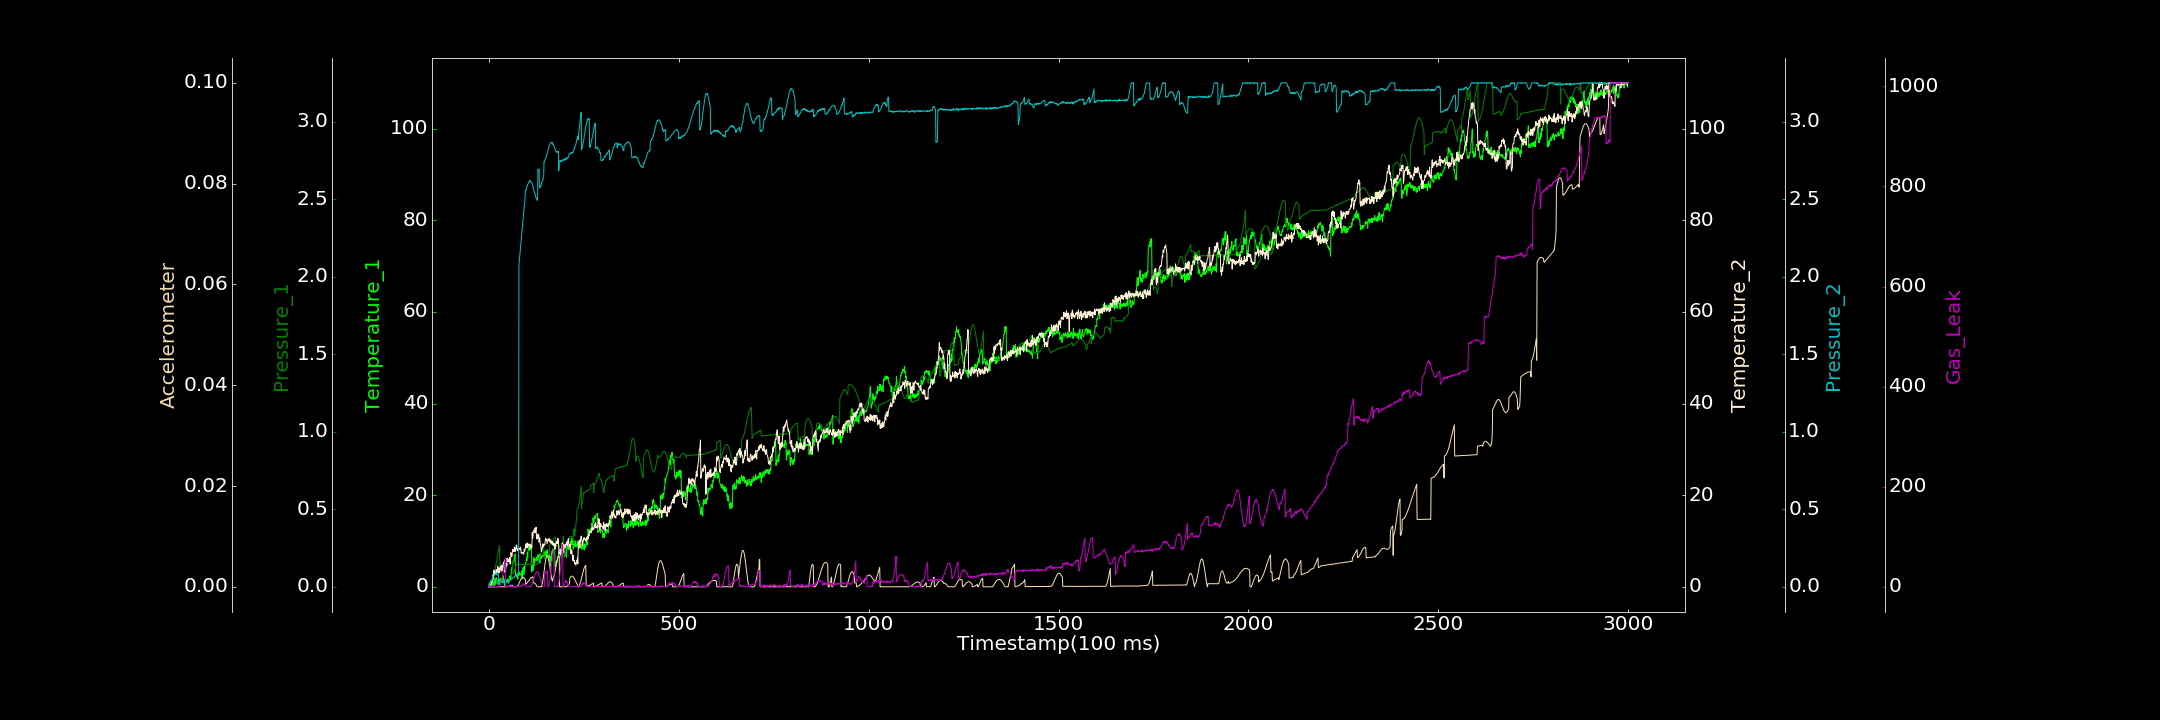

The data file committed next to this chart (first rows):
0.000000000, 0.454037980, 0.000000000, 0.000000000, 0.000725791, 0.000000000, 0.000000000
1, 0.5408, 0.000000000, 0.07693, 0.02733, 0.00001013, 0.2037
2, 0.3486, 0.004077, 0.000000000, 0.02637, 0.000000000, 1.436
3, 0.5229, 0.004081, 0.000000000, 0.02663, 0.000000000, 0.05462
4, 0.2959, 0.01009, 0.000000000, 0.02908, 0.000000000, 0.000000000
5, 0.000000000, 0.01076, 0.000000000, 0.03771, 0.000000000, 0.000000000
6, 0.454, 0.01687, 1.405, 0.03452, 0.00002675, 0.000000000
7, 0.000000000, 0.02031, 0.3911, 0.04329, 0.000007633, 0.000000000
8, 1.043, 0.02448, 0.6206, 0.04965, 0.000000000, 2.755
9, 1.505, 0.02669, 1.261, 0.04773, 0.000002008, 0.000000000
10, 1.696, 0.03129, 1.601, 0.0587, 0.000000000, 0.000000000
11, 1.565, 0.03311, 2.646, 0.06377, 0.000000000, 0.000000000
12, 1.308, 0.03986, 1.873, 0.06428, 0.000000000, 0.64
13, 0.000000000, 0.09341, 3.62, 0.06831, 0.000008963, 0.000000000
14, 1.117, 0.1002, 3.084, 0.07622, 0.00001024, 0.759
15, 1.821, 0.109, 2.74, 0.07948, 0.00001297, 0.000000000
16, 0.9802, 0.119, 3.186, 0.082, 0.000001073, 0.000000000
17, 1.541, 0.1291, 2.772, 0.0828, 0.000000000, 1.564
18, 0.5133, 0.1374, 2.839, 0.08843, 0.000000147, 0.000000000
19, 2.022, 0.1523, 3.798, 0.08651, 0.000004526, 1.099
20, 1.876, 0.1615, 3.202, 0.08182, 0.000000000, 0.5211
21, 1.487, 0.1751, 3.206, 0.0885, 0.000006976, 0.6735
22, 1.391, 0.1895, 3.293, 0.07607, 0.000000000, 0.000000000
23, 1.326, 0.1999, 4.547, 0.08615, 0.000005221, 0.5898
24, 0.6061, 0.2135, 3.04, 0.08053, 0.000000000, 1.438
25, 1.039, 0.2287, 3.025, 0.07791, 0.000001747, 0.000000000
26, 1.328, 0.2416, 4.141, 0.01183, 0.00001048, 1.006
27, 1.747, 0.2537, 3.096, 0.02437, 0.000000000, 0.5138
28, 1.625, 0.2659, 3.144, 0.02272, 0.000000000, 1.075
29, 0.8579, 0.09156, 4.126, 0.02379, 0.000008390, 3.872
30, 1.765, 0.1441, 4.189, 0.02623, 0.000000000, 4.606
31, 1.038, 0.1456, 4.44, 0.02573, 0.000006112, 8.555
32, 0.9984, 0.1488, 3.736, 0.03047, 0.000000000, 9.861
33, 1.279, 0.1488, 4.676, 0.03288, 0.0000179, 13.42
34, 1.258, 0.1484, 3.392, 0.02761, 0.000005921, 14.52
35, 2.028, 0.1465, 3.784, 0.03903, 0.00001775, 17.99
36, 0.8387, 0.1451, 4.608, 0.042, 0.00002352, 23.9
37, 1.587, 0.1456, 4.17, 0.03974, 0.000003054, 28.51
38, 2.373, 0.1435, 5.296, 0.03975, 0.000000000, 32.04
39, 1.264, 0.1387, 5.398, 0.03013, 0.000003101, 36.28
40, 0.6687, 0.1406, 5.053, 0.03361, 0.000003166, 41.47
41, 0.3229, 0.1367, 5.824, 0.03028, 0.000007208, 46.83
42, 1.512, 0.1333, 3.154, 0.03645, 0.000000000, 51.28
43, 1.845, 0.1316, 3.536, 0.03364, 0.000007363, 56.99
44, 1.809, 0.1315, 3.154, 0.02836, 0.000003195, 0.9334
45, 0.8306, 0.1259, 5.156, 0.0368, 0.000009221, 2.332
46, 1.471, 0.1245, 4.978, 0.03194, 0.00001041, 0.000000000
47, 1.178, 0.1367, 4.711, 0.02888, 0.000000000, 0.000000000
48, 1.187, 0.1374, 6.284, 0.0356, 0.000000083, 0.000000000
49, 1.059, 0.1395, 5.546, 0.03982, 0.00002019, 1.781
50, 1.669, 0.143, 5.949, 0.03774, 0.00004175, 1.666
51, 0.9403, 0.1458, 5.899, 0.04032, 0.00006697, 0.000000000
52, 0.7786, 0.1489, 5.476, 0.03756, 0.00008679, 0.7332
53, 1.994, 0.1518, 5.649, 0.04612, 0.0001195, 2.214
54, 2.215, 0.153, 6.371, 0.03814, 0.0001979, 1.257
55, 2.396, 0.1576, 5.517, 0.04486, 0.000197, 0.1997
56, 2.267, 0.1591, 4.963, 0.04489, 0.0002406, 0.000000000
57, 1.622, 0.1591, 6.023, 0.04664, 0.0002723, 0.626
58, 2.211, 0.1591, 7.461, 0.04539, 0.0002997, 0.000000000
59, 3.552, 0.1598, 6.971, 0.05336, 0.0003356, 2.326
60, 4.142, 0.1573, 6.631, 0.05629, 0.0003196, 0.000000000
... 2,939 more rows
